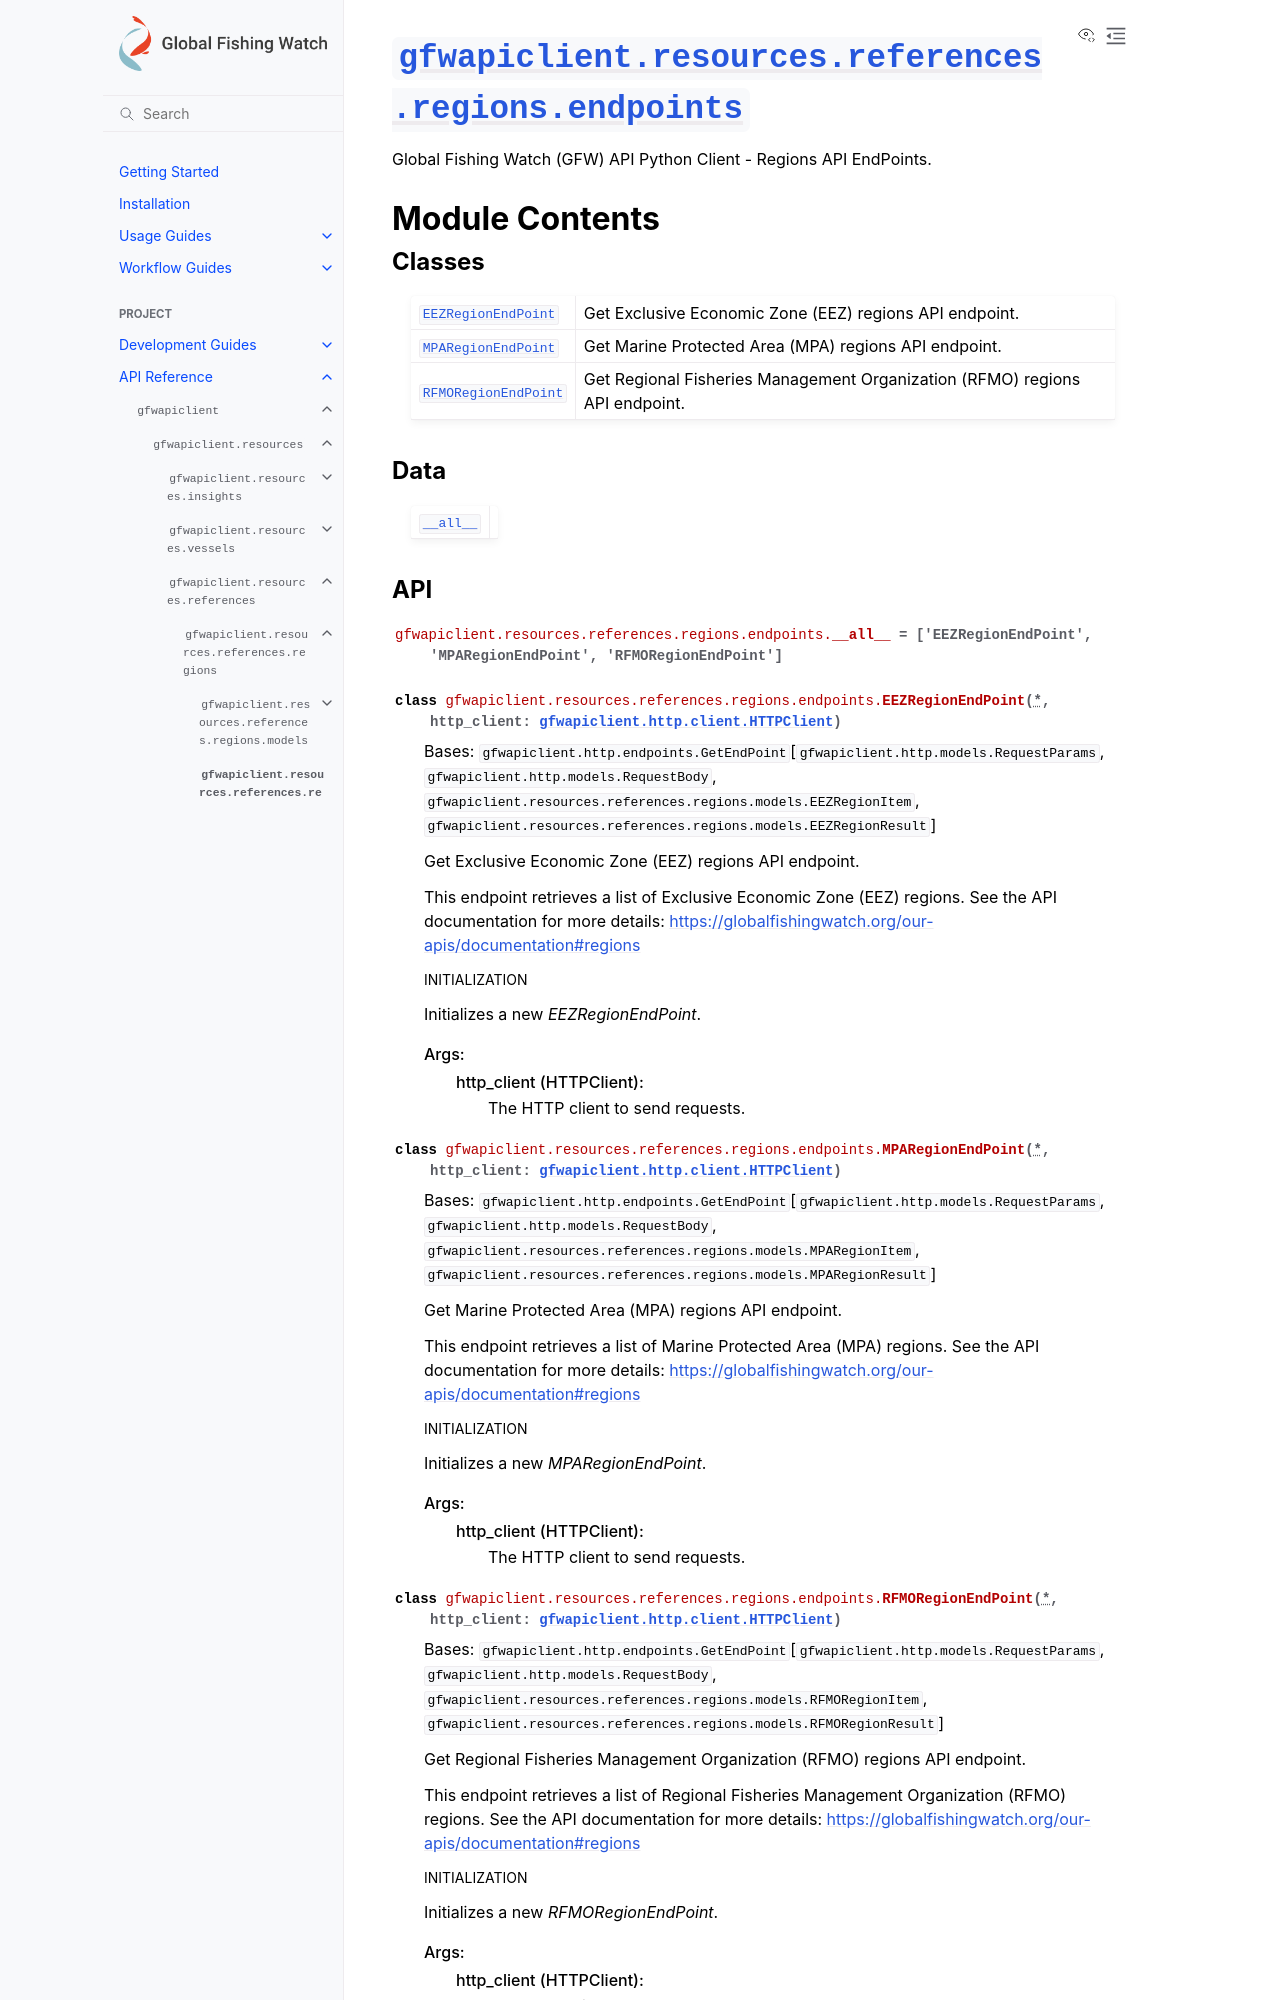

repository: GlobalFishingWatch/gfw-api-python-client · page: apidocs/gfwapiclient/gfwapiclient.resources.references.regions.endpoints.html · generator: sphinx

:py:mod:`gfwapiclient.resources.references.regions.endpoints`
=============================================================

.. py:module:: gfwapiclient.resources.references.regions.endpoints

.. autodoc2-docstring:: gfwapiclient.resources.references.regions.endpoints
   :allowtitles:

Module Contents
---------------

Classes
~~~~~~~

.. list-table::
   :class: autosummary longtable
   :align: left

   * - :py:obj:`EEZRegionEndPoint <gfwapiclient.resources.references.regions.endpoints.EEZRegionEndPoint>`
     - .. autodoc2-docstring:: gfwapiclient.resources.references.regions.endpoints.EEZRegionEndPoint
          :summary:
   * - :py:obj:`MPARegionEndPoint <gfwapiclient.resources.references.regions.endpoints.MPARegionEndPoint>`
     - .. autodoc2-docstring:: gfwapiclient.resources.references.regions.endpoints.MPARegionEndPoint
          :summary:
   * - :py:obj:`RFMORegionEndPoint <gfwapiclient.resources.references.regions.endpoints.RFMORegionEndPoint>`
     - .. autodoc2-docstring:: gfwapiclient.resources.references.regions.endpoints.RFMORegionEndPoint
          :summary:

Data
~~~~

.. list-table::
   :class: autosummary longtable
   :align: left

   * - :py:obj:`__all__ <gfwapiclient.resources.references.regions.endpoints.__all__>`
     - .. autodoc2-docstring:: gfwapiclient.resources.references.regions.endpoints.__all__
          :summary:
